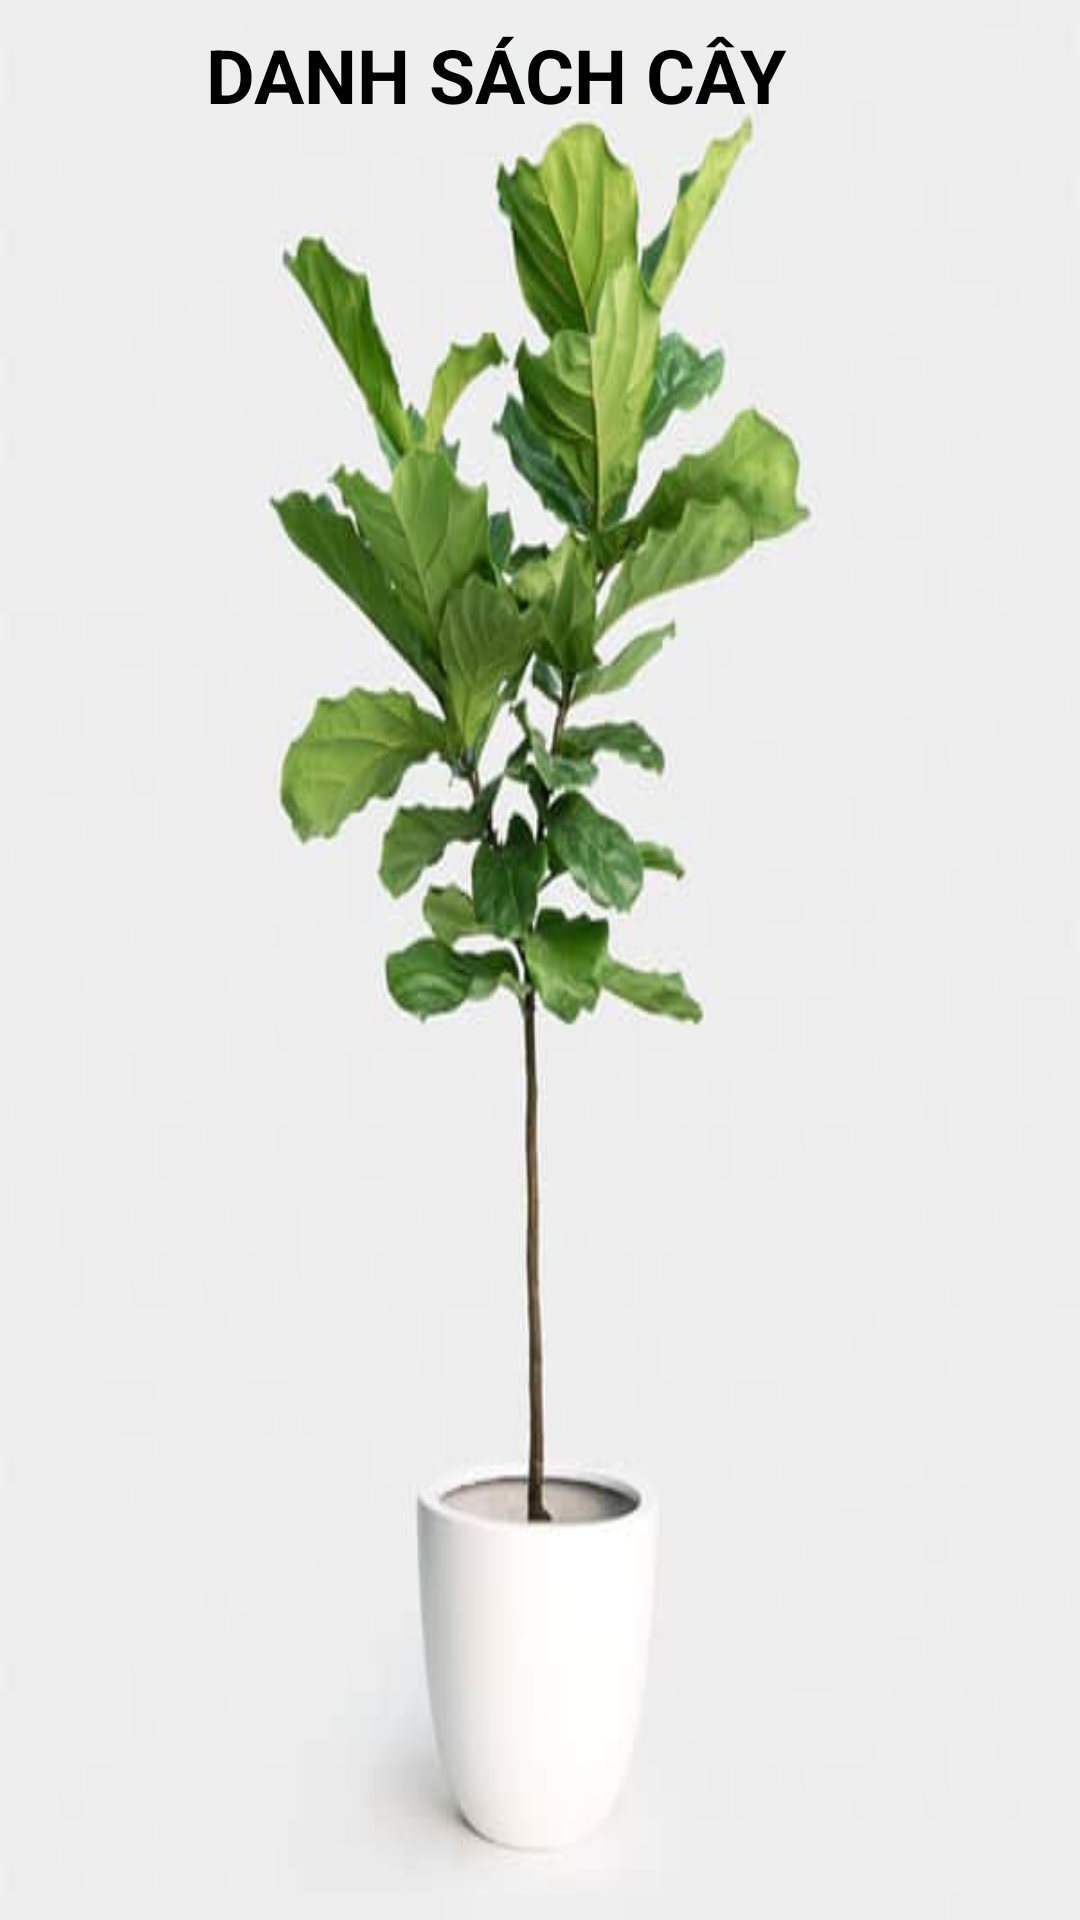

The Android layout XML behind this screen, and the referenced resources:
<!-- AndroidManifest.xml: application theme Theme.BAIKT2 -->
<!-- res/layout/activity_main.xml -->
<?xml version="1.0" encoding="utf-8"?>
<RelativeLayout xmlns:android="http://schemas.android.com/apk/res/android"
    xmlns:app="http://schemas.android.com/apk/res-auto"
    xmlns:tools="http://schemas.android.com/tools"
    android:layout_width="match_parent"
    android:layout_height="match_parent"
    tools:context=".MainActivity"
    android:background="@drawable/tree">

    <LinearLayout
        android:layout_width="match_parent"
        android:layout_height="50dp"
        android:orientation="horizontal"
        android:id="@+id/liner">

        <TextView
            android:layout_width="330dp"
            android:layout_height="wrap_content"
            android:layout_gravity="center"
            android:text="Danh Sách Cây"
            android:textAllCaps="true"
            android:textColor="@color/black"
            android:textSize="25sp"
            android:textStyle="bold"
            android:textAlignment="center"/>

        <ImageButton
            android:layout_width="wrap_content"
            android:layout_height="wrap_content"
            android:src="@drawable/add"
            android:background="@null"
            android:layout_gravity="center"
            android:id="@+id/button_add"/>
    </LinearLayout>


    <androidx.recyclerview.widget.RecyclerView
        android:id="@+id/rv"
        android:layout_width="match_parent"
        android:layout_height="match_parent"
        android:layout_below="@id/liner"
        app:layout_constraintEnd_toEndOf="parent"
        app:layout_constraintStart_toStartOf="parent" />
    />

</RelativeLayout>
<!-- resources referenced by this layout -->
<resources>
  <!-- drawable tree: jpg bitmap (drawable-v24, 30755 bytes) -->
  <style name="Theme.BAIKT2" parent="Theme.MaterialComponents.DayNight.DarkActionBar">
          
          <item name="colorPrimary">@color/purple_500</item>
          <item name="colorPrimaryVariant">@color/purple_700</item>
          <item name="colorOnPrimary">@color/white</item>
          
          <item name="colorSecondary">@color/teal_200</item>
          <item name="colorSecondaryVariant">@color/teal_700</item>
          <item name="colorOnSecondary">@color/black</item>
          
          <item name="android:statusBarColor" tools:targetApi="l">?attr/colorPrimaryVariant</item>
          
      </style>
  <!-- not gathered from this repository: default colours our renderer supplied (Android Studio template values) -->
  <color name="purple_500">#FF6200EE</color>
  <color name="purple_700">#FF3700B3</color>
  <color name="teal_200">#FF03DAC5</color>
  <color name="teal_700">#FF018786</color>
  <color name="black">#FF000000</color>
  <color name="white">#FFFFFFFF</color>
</resources>
